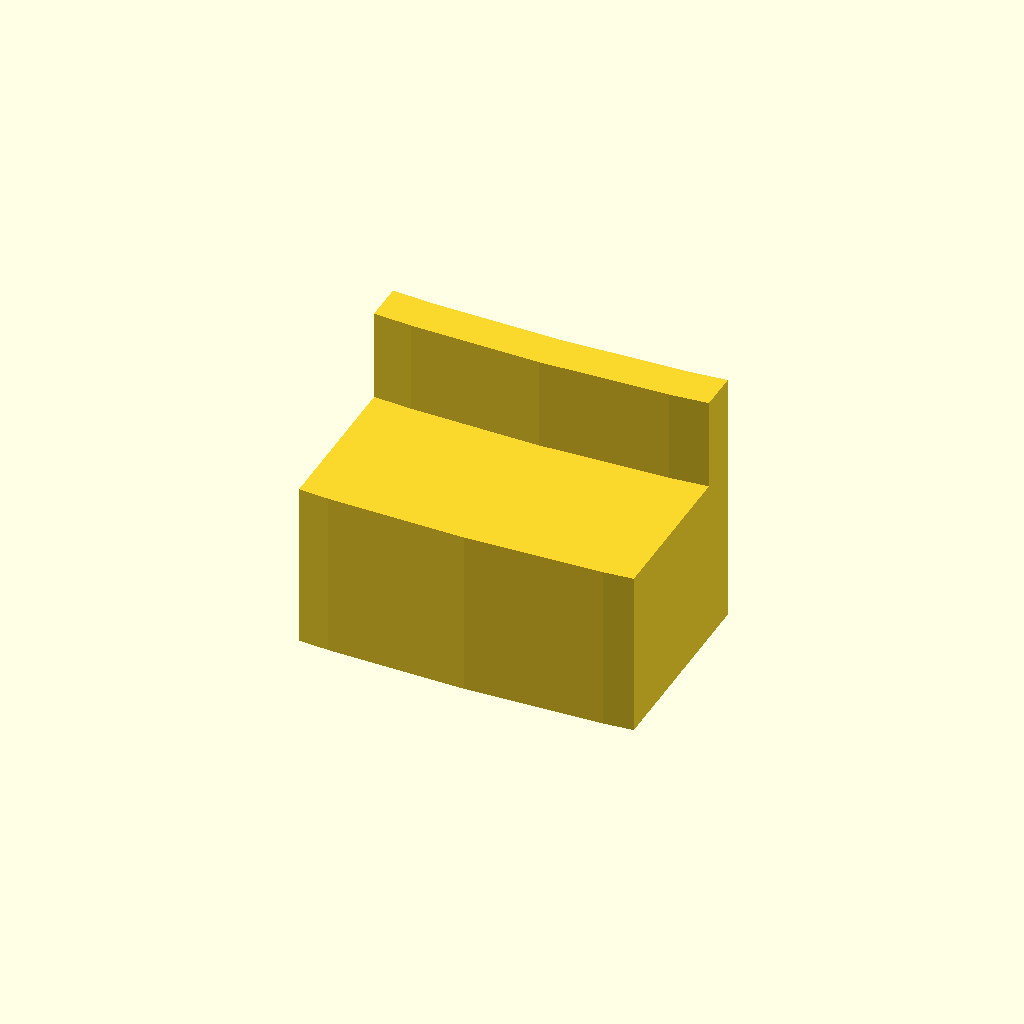
Cell 1 — every parameter at its default value.
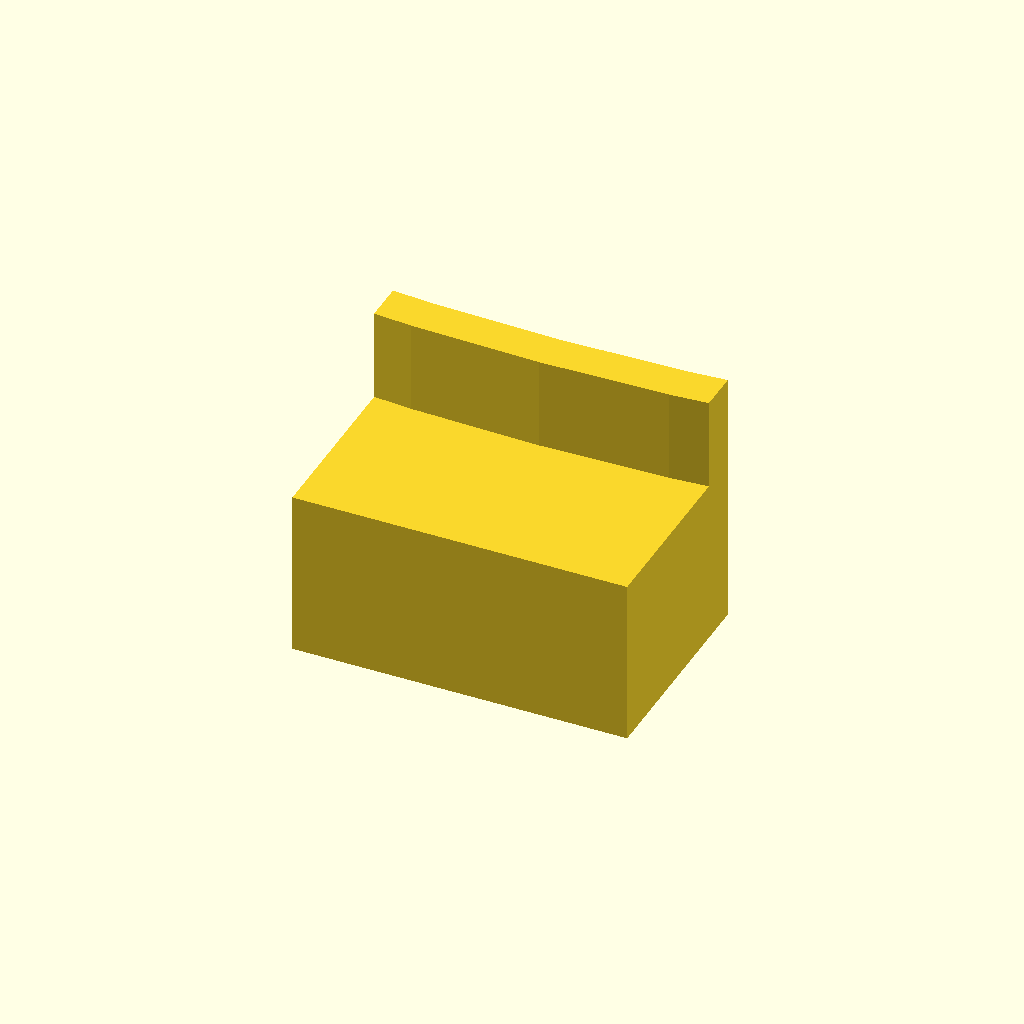
Cell 2: the same model with odiameter = 628.
One fixed orthographic camera (rotation 55°, 0°, 25°; colour scheme Cornfield) for every cell.
Source of the model, dehydrator.scad:
$fn=120;
odiameter=314;
inner_dia=295;
ridge_dia=320;

//full_model();
//%cube([200,200,20]);
//quarter();

spacer();

module spacer(){
    intersection(){
    difference(){
        union(){
            cylinder(d=odiameter, h=10, center=true);
            translate([0,0,3])
                cylinder(d=inner_dia-0.2, h=15, center=true);
        }
        cylinder(d=inner_dia-5, h=50, center=true);
    }
        translate([0,-inner_dia/2,3]) cube([20,20,30], center=true);
    }
}

module quarter(){
    
    difference(){
        intersection(){
            full_model();
            translate([0,0,-15]) cube([200,200,40]);
        }
        for(ZR=[0,90]) rotate([0,0,ZR]) 
         translate([(inner_dia+(odiameter-inner_dia)/2)/2,0,-3]) 
            rotate([90,0,0]) cylinder(d=3.3, h=25, center=true);
        translate([0,15,0])
        hull(){
        translate([(inner_dia+(odiameter-inner_dia)/2)/2,0,-3]) 
            rotate([90,0,0]) cylinder(d=8, h=20, center=true);
        translate([10+(inner_dia+(odiameter-inner_dia)/2)/2,0,-3]) 
            rotate([90,0,0]) cylinder(d=8, h=20, center=true);
        }
        translate([5,1+(inner_dia+(odiameter-inner_dia)/2)/2,-3])
            cube([2.4,10,5.4], center=true);
    }
}

module full_model(){
    difference(){
        union(){
//            cylinder(d=ridge_dia, h=3, center=true);
            translate([0,0,-3]) 
                cylinder(d=odiameter, h=10, center=true);
            translate([0,0,9])
            cylinder(d1=308, d2=304, h=15, center=true);
        }
        cylinder(d=inner_dia, h=50, center=true);
    }
}
Parameter table extracted from the source (name, type, default, range or options):
odiameter: number, default 314
inner_dia: number, default 295
ridge_dia: number, default 320
